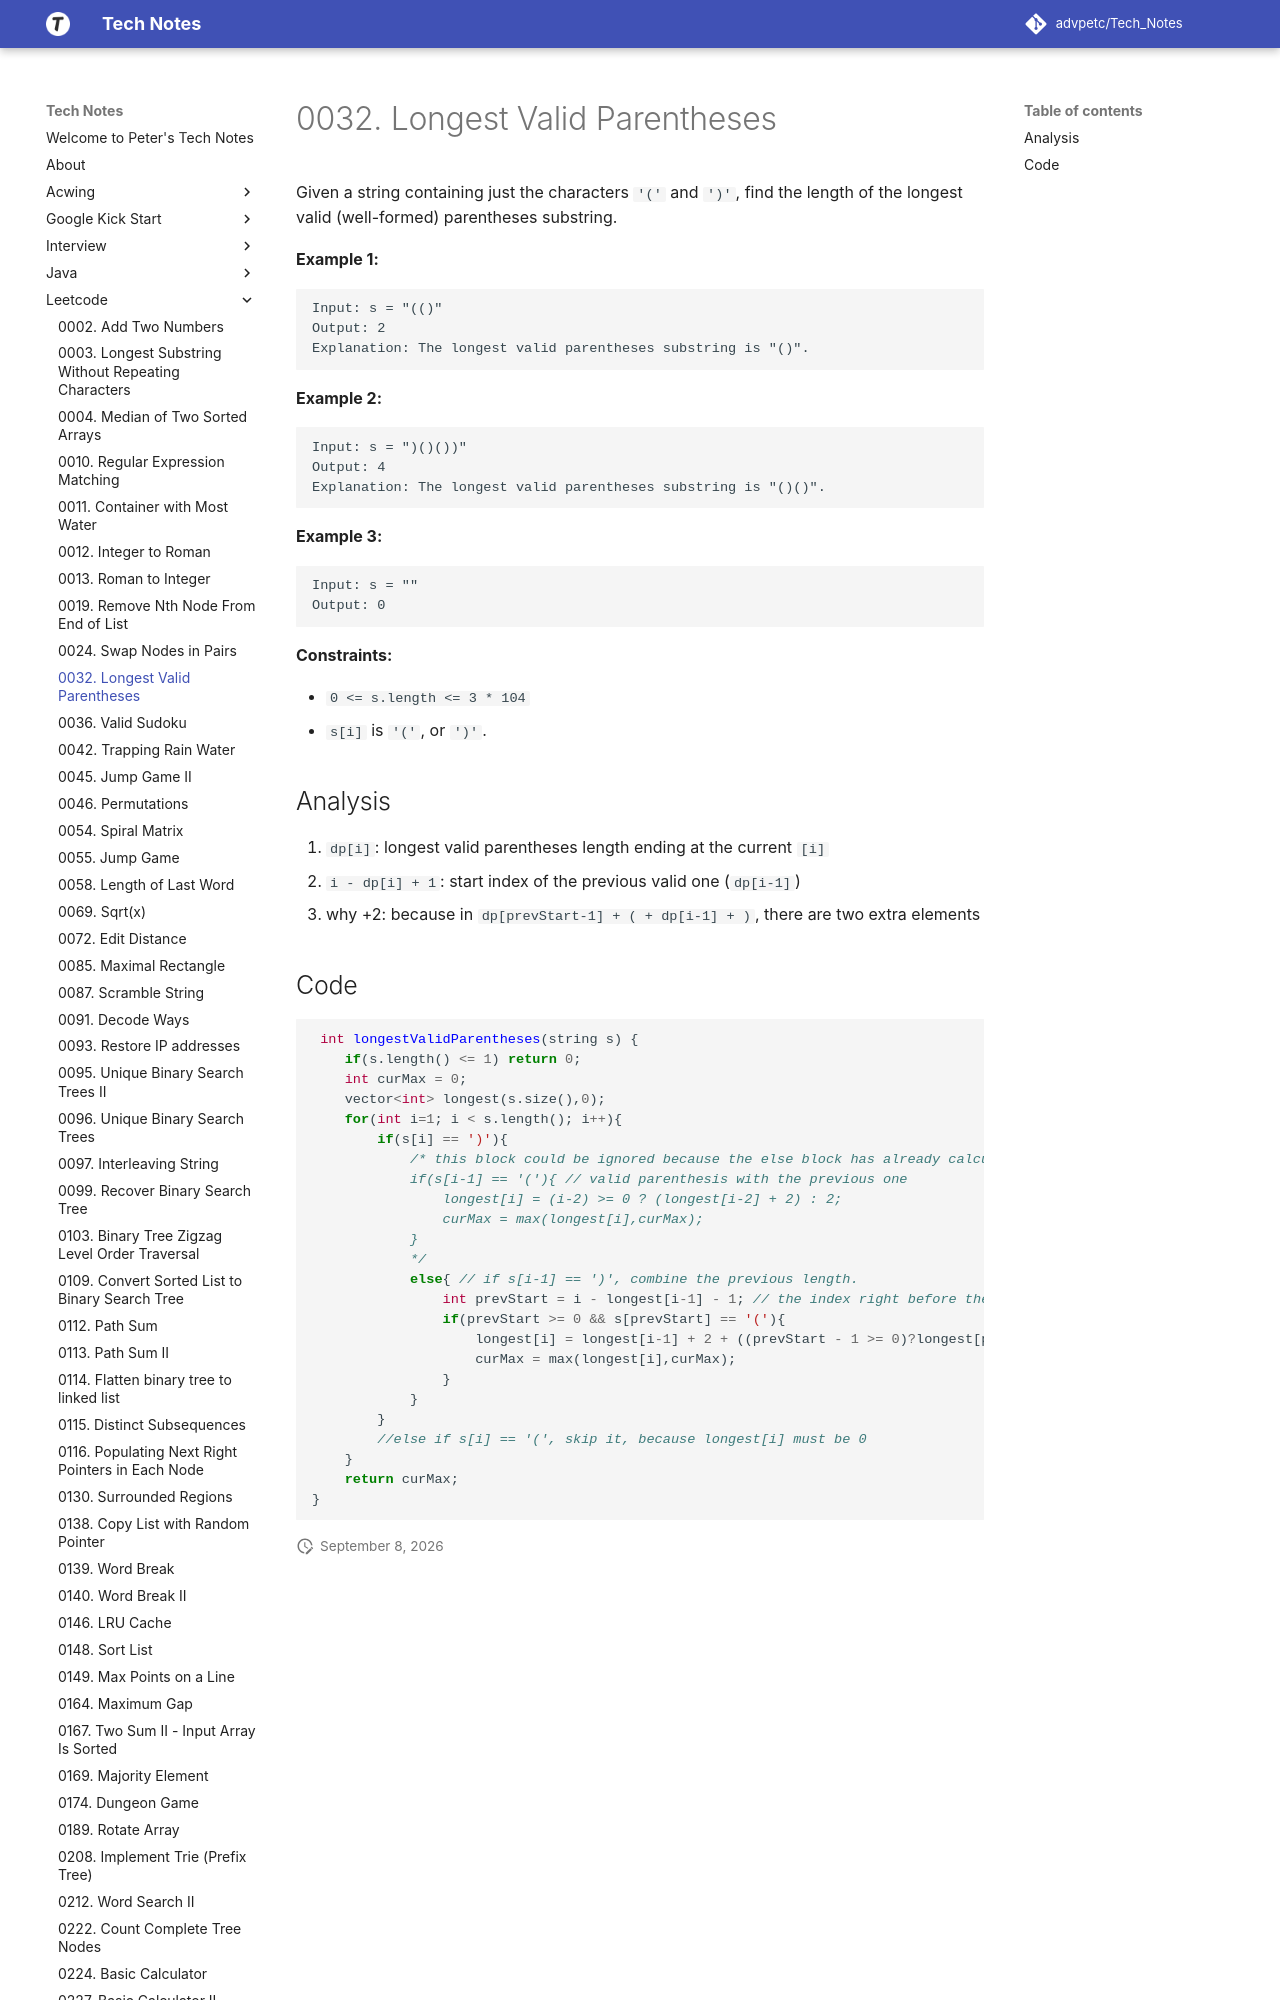

repository: advpetc/tech_notes · page: Leetcode/0032-Longest-Valid-Parentheses/index.html · generator: mkdocs

# 0032. Longest Valid Parentheses

Given a string containing just the characters `'('` and `')'`, find the length of the longest valid (well-formed) parentheses substring.

 

**Example 1:**

```
Input: s = "(()"
Output: 2
Explanation: The longest valid parentheses substring is "()".
```

**Example 2:**

```
Input: s = ")()())"
Output: 4
Explanation: The longest valid parentheses substring is "()()".
```

**Example 3:**

```
Input: s = ""
Output: 0
```

 

**Constraints:**

- `0 <= s.length <= 3 * 104`
- `s[i]` is `'('`, or `')'`.
